Run: headless pygame with SDL's dummy video driver; simulated clock (each Clock.tick advances the game by its frame time, no real sleeping); random seed 0; keys injected as events and as key.get_pressed() state; no mouse input; restart key R tapped at the start of phases 3 and 4.
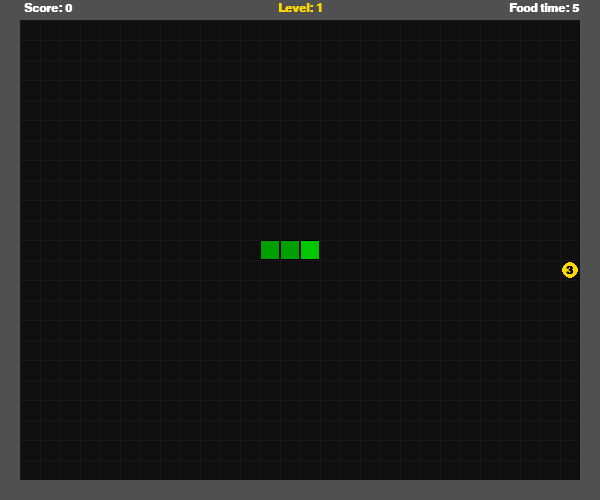
Frame 1 of 4 · flips 1–60 · no input
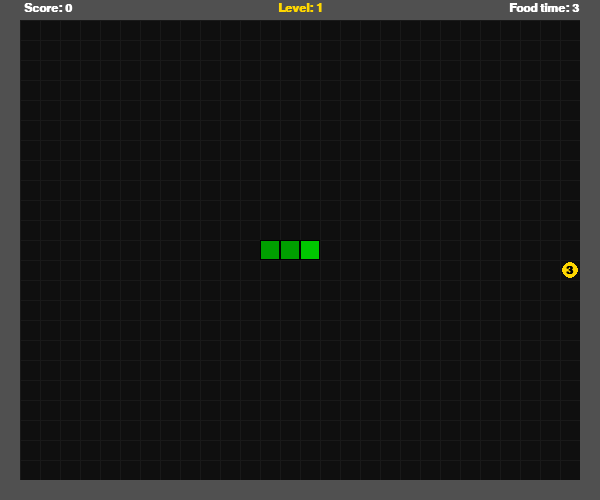
Frame 2 of 4 · flips 61–180 · tapped SPACE, RETURN · held RIGHT (→), D
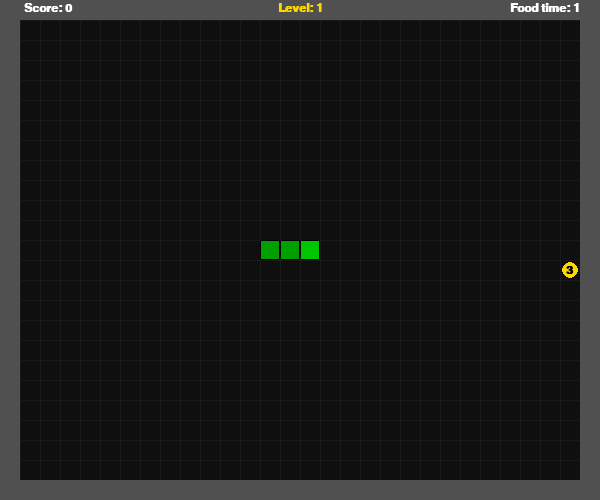
Frame 3 of 4 · flips 181–300 · tapped R · held DOWN (↓), S
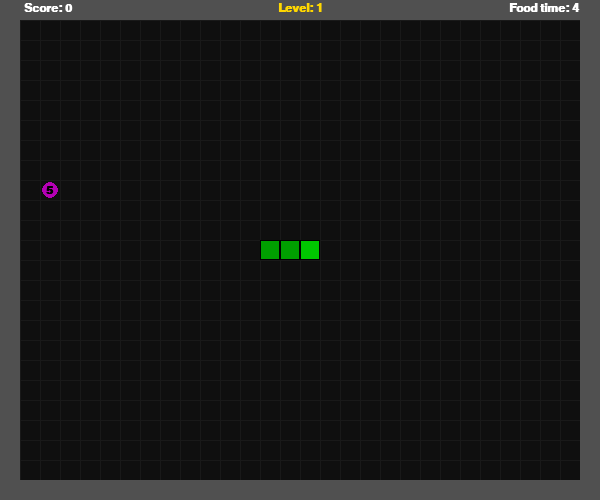
Frame 4 of 4 · flips 301–420 · tapped R · held LEFT (←), A, UP (↑), W

The pygame program that drew these frames:

import pygame
import random
import sys

# ------------------------------
# Grid and window settings
# ------------------------------
CELL = 20
COLS = 30
ROWS = 25
WIDTH = COLS * CELL
HEIGHT = ROWS * CELL

# Game speed settings
FPS_BASE = 8
FPS_STEP = 2
FOOD_PER_LEVEL = 3

# Practice 11 additions
FOOD_VALUES = [1, 3, 5]       # Different food weights
FOOD_LIFETIME = 5000          # Food disappears after 5000 ms = 5 seconds

# ------------------------------
# Colors
# ------------------------------
BLACK = (0, 0, 0)
WHITE = (255, 255, 255)
DARK_GREEN = (0, 160, 0)
GREEN = (0, 200, 0)
RED = (220, 30, 30)
YELLOW = (255, 215, 0)
PURPLE = (180, 0, 180)
WALL_COLOR = (80, 80, 80)
BG_COLOR = (15, 15, 15)
GRID_COLOR = (25, 25, 25)

# Direction vectors
UP = (0, -1)
DOWN = (0, 1)
LEFT = (-1, 0)
RIGHT = (1, 0)


def draw_grid(surface):
    """Draw background grid."""
    for x in range(0, WIDTH, CELL):
        pygame.draw.line(surface, GRID_COLOR, (x, 0), (x, HEIGHT))

    for y in range(0, HEIGHT, CELL):
        pygame.draw.line(surface, GRID_COLOR, (0, y), (WIDTH, y))


def draw_walls(surface):
    """Draw border walls."""
    pygame.draw.rect(surface, WALL_COLOR, (0, 0, WIDTH, CELL))
    pygame.draw.rect(surface, WALL_COLOR, (0, HEIGHT - CELL, WIDTH, CELL))
    pygame.draw.rect(surface, WALL_COLOR, (0, 0, CELL, HEIGHT))
    pygame.draw.rect(surface, WALL_COLOR, (WIDTH - CELL, 0, CELL, HEIGHT))


def cell_rect(col, row):
    """Convert grid cell coordinates to pygame Rect."""
    return pygame.Rect(col * CELL, row * CELL, CELL, CELL)


def random_food_position(snake_body):
    """
    Generate random food position.
    Food cannot appear on the snake body or inside the walls.
    """
    while True:
        col = random.randint(1, COLS - 2)
        row = random.randint(1, ROWS - 2)

        if (col, row) not in snake_body:
            return col, row


def create_food(snake_body):
    """
    Create food with random position and random weight.
    Practice 11 requirement:
    randomly generating food with different weights.
    """
    position = random_food_position(snake_body)
    value = random.choice(FOOD_VALUES)
    spawn_time = pygame.time.get_ticks()

    return {
        "pos": position,
        "value": value,
        "spawn_time": spawn_time
    }


def get_food_color(value):
    """Return food color depending on its value."""
    if value == 1:
        return RED
    elif value == 3:
        return YELLOW
    else:
        return PURPLE


def draw_food(surface, font, food):
    """Draw food and its value."""
    col, row = food["pos"]
    value = food["value"]

    rect = cell_rect(col, row).inflate(-4, -4)
    pygame.draw.ellipse(surface, get_food_color(value), rect)

    # Draw value number inside food
    label = font.render(str(value), True, BLACK)
    surface.blit(label, label.get_rect(center=rect.center))


def draw_hud(surface, font, score, level, food):
    """Draw score, level and food disappearing timer."""
    score_surf = font.render(f"Score: {score}", True, WHITE)
    level_surf = font.render(f"Level: {level}", True, YELLOW)

    surface.blit(score_surf, (CELL + 4, 2))
    surface.blit(level_surf, (WIDTH // 2 - level_surf.get_width() // 2, 2))

    # Show how many seconds food has left before disappearing
    time_left = max(0, (FOOD_LIFETIME - (pygame.time.get_ticks() - food["spawn_time"])) // 1000 + 1)
    timer_surf = font.render(f"Food time: {time_left}", True, WHITE)
    surface.blit(timer_surf, (WIDTH - timer_surf.get_width() - CELL, 2))


def main():
    pygame.init()

    screen = pygame.display.set_mode((WIDTH, HEIGHT))
    pygame.display.set_caption("Snake Practice 11")

    clock = pygame.time.Clock()
    font = pygame.font.SysFont("Consolas", 18, bold=True)
    big_font = pygame.font.SysFont("Consolas", 40, bold=True)

    # Initial snake body.
    # Each tuple is one body segment in grid coordinates.
    snake = [
        (COLS // 2, ROWS // 2),
        (COLS // 2 - 1, ROWS // 2),
        (COLS // 2 - 2, ROWS // 2)
    ]

    direction = RIGHT
    next_direction = RIGHT

    # Food is now stored as dictionary:
    # position + value + spawn time
    food = create_food(set(snake))

    score = 0
    level = 1
    food_eaten = 0
    fps = FPS_BASE
    game_over = False
    grow = False

    # Custom pygame event for snake movement.
    # Snake moves by timer, not every frame.
    STEP_EVENT = pygame.USEREVENT + 1
    pygame.time.set_timer(STEP_EVENT, 1000 // fps)

    while True:
        clock.tick(60)

        # ------------------------------
        # Event handling
        # ------------------------------
        for event in pygame.event.get():
            if event.type == pygame.QUIT:
                pygame.quit()
                sys.exit()

            if event.type == pygame.KEYDOWN:
                # Change direction.
                # Opposite direction is forbidden to avoid instant self-collision.
                if event.key == pygame.K_UP and direction != DOWN:
                    next_direction = UP
                elif event.key == pygame.K_DOWN and direction != UP:
                    next_direction = DOWN
                elif event.key == pygame.K_LEFT and direction != RIGHT:
                    next_direction = LEFT
                elif event.key == pygame.K_RIGHT and direction != LEFT:
                    next_direction = RIGHT

                # Restart game after game over
                if event.key == pygame.K_r and game_over:
                    main()
                    return

            # Snake movement step
            if event.type == STEP_EVENT and not game_over:
                direction = next_direction

                head_col, head_row = snake[0]
                dc, dr = direction

                new_head = (head_col + dc, head_row + dr)
                new_col, new_row = new_head

                # Check wall collision
                if new_col <= 0 or new_col >= COLS - 1 or new_row <= 0 or new_row >= ROWS - 1:
                    game_over = True
                    continue

                # Check self collision
                if new_head in snake:
                    game_over = True
                    continue

                # Add new head
                snake.insert(0, new_head)

                # Check food collision
                if new_head == food["pos"]:
                    # Score depends on food weight
                    score += food["value"] * 10
                    food_eaten += 1

                    # Create new random weighted food
                    food = create_food(set(snake))
                    grow = True

                    # Level up after eating several foods
                    if food_eaten >= FOOD_PER_LEVEL:
                        level += 1
                        food_eaten = 0

                        fps = FPS_BASE + (level - 1) * FPS_STEP
                        pygame.time.set_timer(STEP_EVENT, 1000 // fps)

                # If snake did not eat food, remove tail.
                # If it ate food, tail is not removed and snake becomes longer.
                if grow:
                    grow = False
                else:
                    snake.pop()

        # ------------------------------
        # Practice 11 food timer
        # ------------------------------
        # If food exists for too long, it disappears and new food appears.
        if not game_over:
            current_time = pygame.time.get_ticks()

            if current_time - food["spawn_time"] >= FOOD_LIFETIME:
                food = create_food(set(snake))

        # ------------------------------
        # Drawing
        # ------------------------------
        screen.fill(BG_COLOR)
        draw_grid(screen)
        draw_walls(screen)

        # Draw snake
        for i, (col, row) in enumerate(snake):
            color = GREEN if i == 0 else DARK_GREEN
            pygame.draw.rect(screen, color, cell_rect(col, row))
            pygame.draw.rect(screen, BLACK, cell_rect(col, row), 1)

        # Draw weighted food
        draw_food(screen, font, food)

        # Draw interface
        draw_hud(screen, font, score, level, food)

        # Game over screen
        if game_over:
            overlay = pygame.Surface((WIDTH, HEIGHT), pygame.SRCALPHA)
            overlay.fill((0, 0, 0, 170))
            screen.blit(overlay, (0, 0))

            over = big_font.render("GAME OVER", True, RED)
            info = font.render(f"Score: {score} | Level: {level}", True, WHITE)
            restart = font.render("Press R to restart", True, YELLOW)

            screen.blit(over, over.get_rect(center=(WIDTH // 2, HEIGHT // 2 - 50)))
            screen.blit(info, info.get_rect(center=(WIDTH // 2, HEIGHT // 2 + 10)))
            screen.blit(restart, restart.get_rect(center=(WIDTH // 2, HEIGHT // 2 + 50)))

        pygame.display.flip()


if __name__ == "__main__":
    main()
